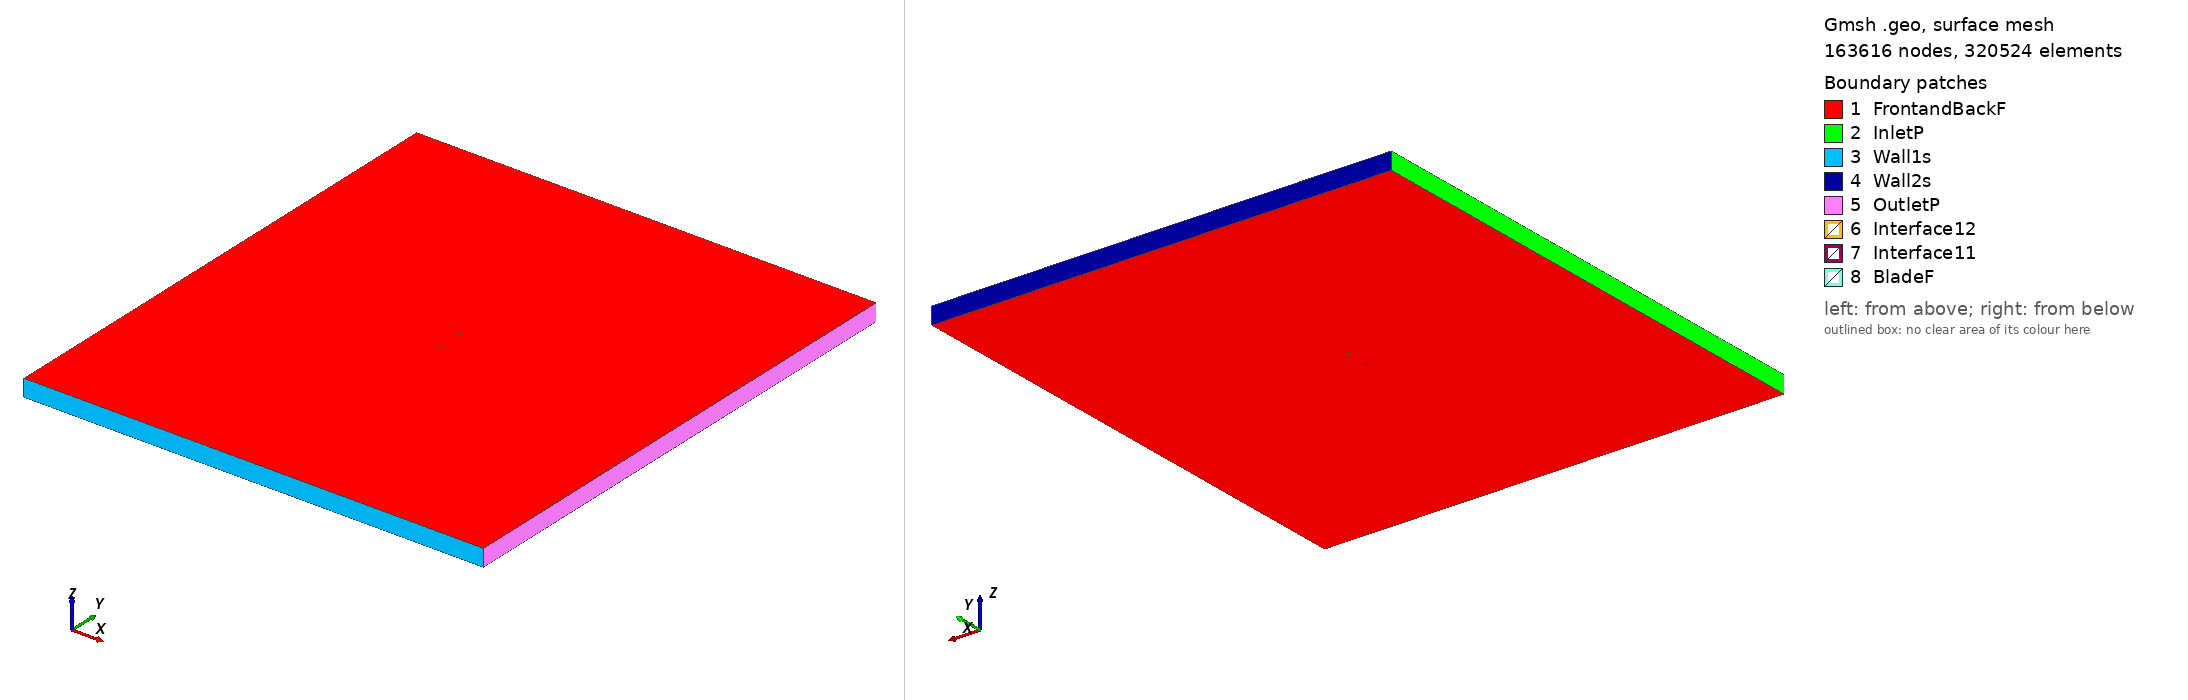

Gmsh geometry script, surface-meshed: 163616 nodes, 320524 surface elements. Boundary patches (legend numbers): 1 FrontandBackF, 2 InletP, 3 Wall1s, 4 Wall2s, 5 OutletP, 6 Interface12, 7 Interface11, 8 BladeF. Left view from above one corner, right view from below the opposite corner. Legend entries are the model's physical surfaces. The drawing asked Gmsh for element sizes between 1% and 20% of the model's largest extent; the script's own settings can give other sizes.

=== goe434_tsr_1.6126_aoa_-2.862.geo (drawn) ===
SetFactory("OpenCASCADE");

Point(1) = {0.074824, 0.732150, 0, 1.0};
Point(2) = {0.071353, 0.733127, 0, 1.0};
Point(3) = {0.063212, 0.735514, 0, 1.0};
Point(4) = {0.047015, 0.739708, 0, 1.0};
Point(5) = {0.030889, 0.743448, 0, 1.0};
Point(6) = {0.014837, 0.746702, 0, 1.0};
Point(7) = {-0.001103, 0.749210, 0, 1.0};
Point(8) = {-0.016781, 0.750000, 0, 1.0};
Point(9) = {-0.032197, 0.749071, 0, 1.0};
Point(10) = {-0.047317, 0.746196, 0, 1.0};
Point(11) = {-0.054770, 0.744051, 0, 1.0};
Point(12) = {-0.062064, 0.740859, 0, 1.0};
Point(13) = {-0.065616, 0.738638, 0, 1.0};
Point(14) = {-0.069107, 0.736022, 0, 1.0};
Point(15) = {-0.072411, 0.732174, 0, 1.0};
Point(16) = {-0.073940, 0.729437, 0, 1.0};
Point(17) = {-0.074906, 0.723005, 0, 1.0};
Point(18) = {-0.072125, 0.717500, 0, 1.0};
Point(19) = {-0.069926, 0.715829, 0, 1.0};
Point(20) = {-0.065776, 0.714110, 0, 1.0};
Point(21) = {-0.061755, 0.713243, 0, 1.0};
Point(22) = {-0.057763, 0.712574, 0, 1.0};
Point(23) = {-0.049925, 0.712180, 0, 1.0};
Point(24) = {-0.042170, 0.712348, 0, 1.0};
Point(25) = {-0.026927, 0.714416, 0, 1.0};
Point(26) = {-0.011846, 0.717550, 0, 1.0};
Point(27) = {0.003198, 0.720927, 0, 1.0};
Point(28) = {0.018243, 0.724303, 0, 1.0};
Point(29) = {0.033349, 0.727270, 0, 1.0};
Point(30) = {0.048544, 0.729658, 0, 1.0};
Point(31) = {0.063937, 0.730739, 0, 1.0};
Point(32) = {0.071726, 0.730678, 0, 1.0};
Point(33) = {0.074900, 0.730622, 0, 1.0};
Point(34) = {-0.074824, -0.732150, 0, 1.0};
Point(35) = {-0.071353, -0.733127, 0, 1.0};
Point(36) = {-0.063212, -0.735514, 0, 1.0};
Point(37) = {-0.047015, -0.739708, 0, 1.0};
Point(38) = {-0.030889, -0.743448, 0, 1.0};
Point(39) = {-0.014837, -0.746702, 0, 1.0};
Point(40) = {0.001103, -0.749210, 0, 1.0};
Point(41) = {0.016781, -0.750000, 0, 1.0};
Point(42) = {0.032197, -0.749071, 0, 1.0};
Point(43) = {0.047317, -0.746196, 0, 1.0};
Point(44) = {0.054770, -0.744051, 0, 1.0};
Point(45) = {0.062064, -0.740859, 0, 1.0};
Point(46) = {0.065616, -0.738638, 0, 1.0};
Point(47) = {0.069107, -0.736022, 0, 1.0};
Point(48) = {0.072411, -0.732174, 0, 1.0};
Point(49) = {0.073940, -0.729437, 0, 1.0};
Point(50) = {0.074906, -0.723005, 0, 1.0};
Point(51) = {0.072125, -0.717500, 0, 1.0};
Point(52) = {0.069926, -0.715829, 0, 1.0};
Point(53) = {0.065776, -0.714110, 0, 1.0};
Point(54) = {0.061755, -0.713243, 0, 1.0};
Point(55) = {0.057763, -0.712574, 0, 1.0};
Point(56) = {0.049925, -0.712180, 0, 1.0};
Point(57) = {0.042170, -0.712348, 0, 1.0};
Point(58) = {0.026927, -0.714416, 0, 1.0};
Point(59) = {0.011846, -0.717550, 0, 1.0};
Point(60) = {-0.003198, -0.720927, 0, 1.0};
Point(61) = {-0.018243, -0.724303, 0, 1.0};
Point(62) = {-0.033349, -0.727270, 0, 1.0};
Point(63) = {-0.048544, -0.729658, 0, 1.0};
Point(64) = {-0.063937, -0.730739, 0, 1.0};
Point(65) = {-0.071726, -0.730678, 0, 1.0};
Point(66) = {-0.074900, -0.730622, 0, 1.0};

// Lines: first blade (splines 1-4)
Spline(1) = {1:33};
Spline(2) = {33,1};

// Lines: second blade (splines 5-8)
Spline(3) = {34:66};
Spline(4) = {66,34};

// Outer domain (points 20001-4 and lines)
Point(67) = {-13.50000000, -15.00000000, 0, 1.0};
Point(68) = {-13.50000000, 15.00000000, 0, 1.0};
Point(69) = {13.50000000, 15.00000000, 0, 1.0};
Point(70) = {13.50000000, -15.00000000, 0, 1.0};
Line(11) = {67, 68};
Line(12) = {68, 69};
Line(13) = {69, 70};
Line(14) = {67, 70};

// Interface (between moving and stationary domain) (circles)
Circle(9) = {0, 0, 0, 0.80000000, 0, 2*Pi};
Circle(10) = {0, 0, 0, 0.80000000, 0, 2*Pi};

// Loops collect Lines/Splines/etc (blade1, blade2, domain, first circle)
Line Loop(1) = {1:2};
Line Loop(2) = {3:4};
Line Loop(3) = {11,12,13,-14};
Line Loop(4) = {9};

// BooleanDifference cuts out the circle/interface from the domain
Plane Surface(1) = {3};
Plane Surface(2) = {4};
BooleanDifference{ Surface{1}; Delete;}{ Surface{2}; Delete;}

// This one cuts out the blades from the inner circle/interface
Line Loop(6) = {10};
Plane Surface(5) = {6};
Plane Surface(6) = {1};
Plane Surface(7) = {2};
BooleanDifference{ Surface{5}; Delete;}{ Surface{6,7}; Delete;}

// extrude to 3rd dimension
Extrude {0, 0, 1} {Surface{1}; Surface{5}; Layers{1}; Recombine;}

// Physical Surfaces are the named boundaries (patches)
Physical Surface("Interface11") = {12};
Physical Surface("Interface12") = {10};

// sides of domain
Physical Surface("InletP") = {6};
Physical Surface("OutletP") = {9};

// top and bottom of domain
Physical Surface("Wall1s") = {7};
Physical Surface("Wall2s") = {8};

// Check FrontandBackF by ensuring there is nothing in the 3rd dimension
Physical Surface("FrontandBackF") = {1,11,5,17};
Physical Surface("BladeF") = {13:16};
Physical Volume("Turbine") = {2};
Physical Volume("Farfield") = {1};

// settings for airfoil boundary layer
Field[1] = BoundaryLayer;
Field[1].EdgesList = {1:4};
Field[1].hwall_n = 1e-3;
Field[1].thickness = 1.5e-2;
Field[1].ratio = 1.05;
Field[1].Quads = 1;
BoundaryLayer Field = 1;

// control points for mesh (blade and interface)
// floor((arc length / 1.5mm)/ 2) -> Transfinite Line
Transfinite Line {1,3} = 106 Using Progression 1;
Transfinite Line {2,4} = 2 Using Progression 1;
Transfinite Line {9, 15} = 800 Using Progression 1;

// For more information on gmsh syntax, visit http://gmsh.info/doc/texinfo/gmsh.html
